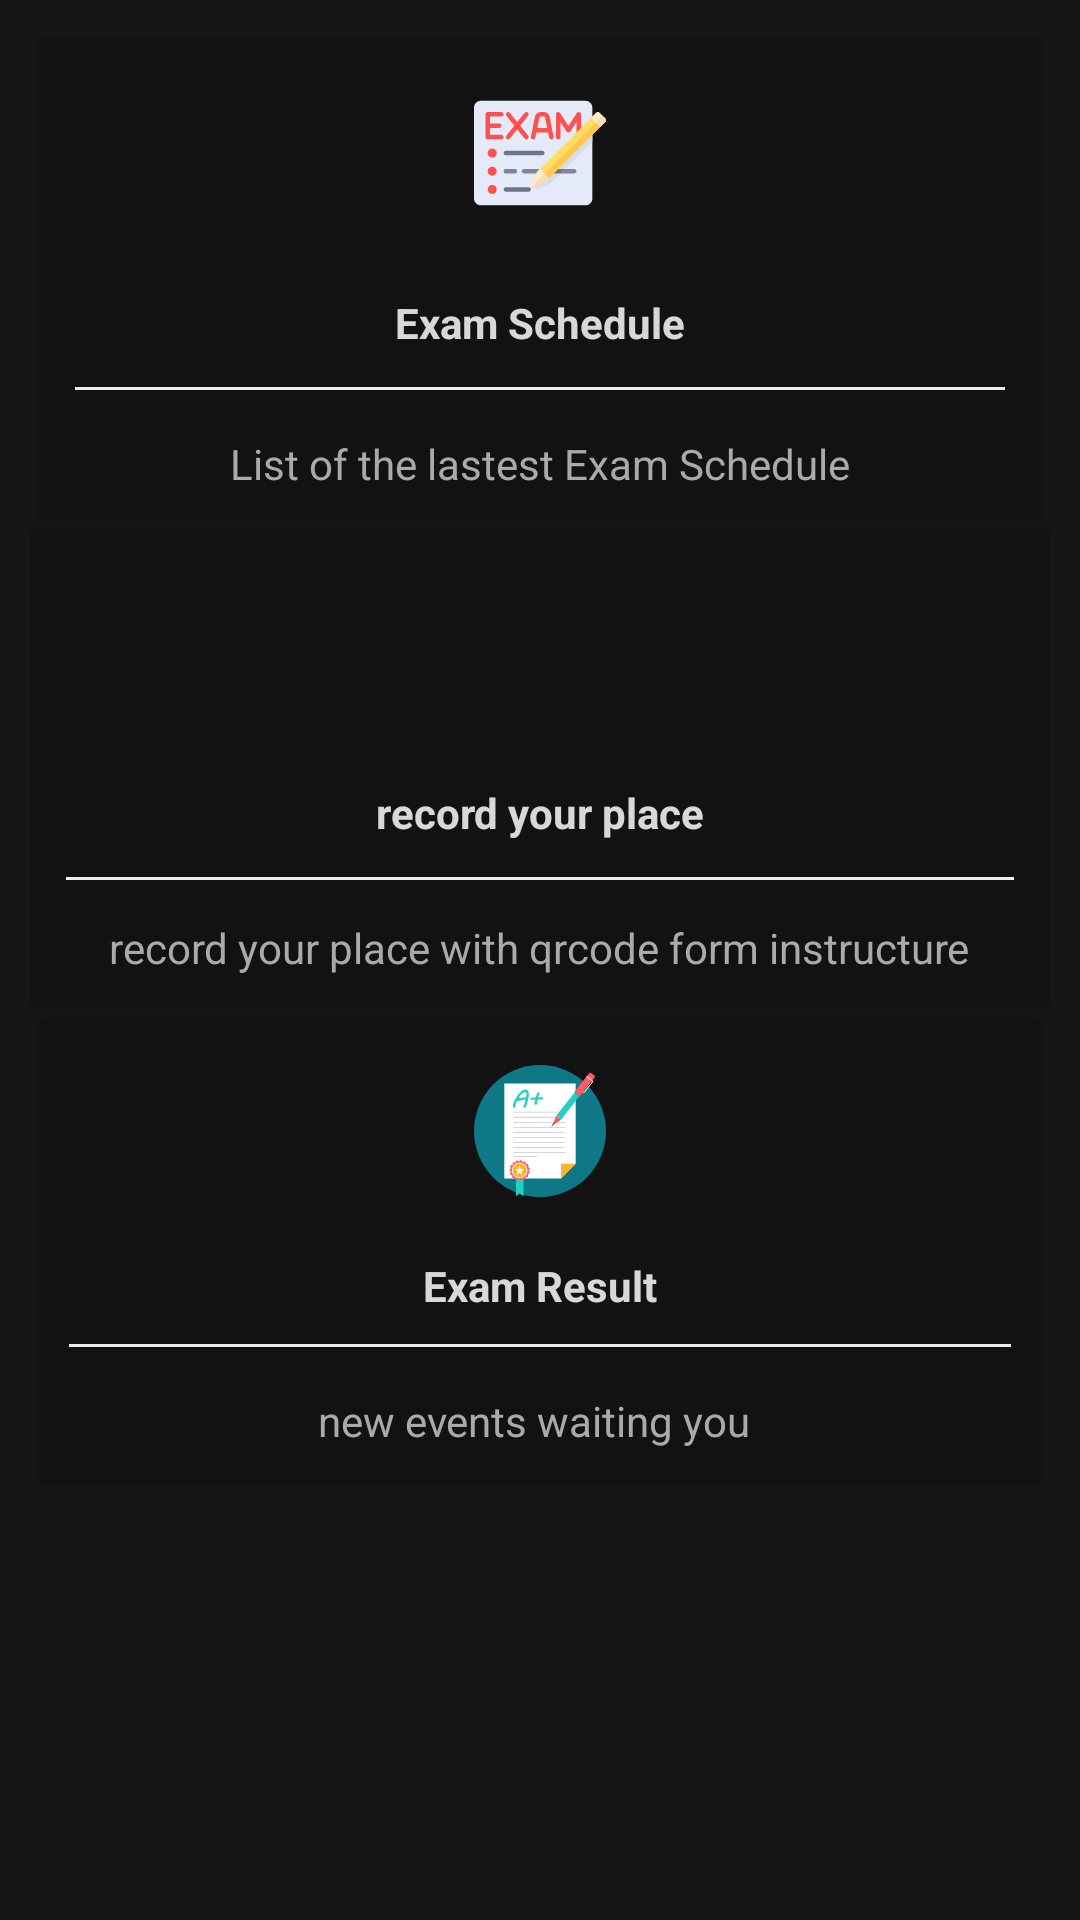

Reconstruct the res/layout file that produces this screen, plus the resources it refers to.
<!-- AndroidManifest.xml: application theme AppTheme -->
<!-- res/layout/fragment_home.xml -->
<?xml version="1.0" encoding="utf-8"?>
<LinearLayout xmlns:android="http://schemas.android.com/apk/res/android"
    xmlns:app="http://schemas.android.com/apk/res-auto"
    xmlns:tools="http://schemas.android.com/tools"
    android:id="@+id/ll"
    android:layout_width="match_parent"
    android:layout_height="match_parent"
    android:background="#E8000000"
    android:gravity="center|top"
    android:orientation="vertical"
    android:padding="10dp">

    <LinearLayout
        android:layout_width="match_parent"
        android:layout_height="wrap_content"
        android:clipToPadding="false"
        android:gravity="center"
        android:orientation="horizontal">

        <androidx.cardview.widget.CardView
            android:id="@+id/exam"
            android:layout_width="match_parent"
            android:layout_height="160dp"
            android:layout_margin="3dp"
            android:clickable="true"
            android:focusable="true"
            android:foreground="?android:attr/selectableItemBackground"
            app:cardBackgroundColor="#121212">

            <LinearLayout
                android:layout_width="match_parent"
                android:layout_height="match_parent"
                android:gravity="center"
                android:orientation="vertical">

                <ImageView
                    android:layout_width="64dp"
                    android:layout_height="64dp"
                    android:padding="10dp"
                    android:src="@drawable/ic_exam" />

                <TextView
                    android:layout_width="wrap_content"
                    android:layout_height="wrap_content"
                    android:layout_marginTop="15dp"
                    android:text="Exam Schedule"
                    android:textColor="#D5FFFFFF"
                    android:textStyle="bold" />

                <View
                    android:layout_width="match_parent"
                    android:layout_height="1dp"
                    android:layout_margin="12dp"
                    android:background="#ededed" />

                <TextView
                    android:layout_width="wrap_content"
                    android:layout_height="wrap_content"
                    android:gravity="center"
                    android:padding="3dp"
                    android:text="List of the lastest Exam Schedule"
                    android:textColor="@android:color/darker_gray" />

            </LinearLayout>
        </androidx.cardview.widget.CardView>

    </LinearLayout>

    <LinearLayout
        android:layout_width="match_parent"
        android:layout_height="wrap_content"
        android:clipToPadding="false"
        android:gravity="center"
        android:orientation="horizontal">

        <androidx.cardview.widget.CardView
            android:id="@+id/absent"
            android:layout_width="match_parent"
            android:layout_height="160dp"
            android:clickable="true"
            android:foreground="?android:attr/selectableItemBackground"
            app:cardBackgroundColor="#121212">

            <LinearLayout
                android:layout_width="match_parent"
                android:layout_height="167dp"
                android:gravity="center"
                android:orientation="vertical">

                <ImageView
                    android:layout_width="64dp"
                    android:layout_height="64dp"
                    android:padding="10dp"
                    android:src="@drawable/ic_attach_file_black_24dp" />

                <TextView
                    android:layout_width="wrap_content"
                    android:layout_height="wrap_content"
                    android:layout_marginTop="5dp"
                    android:text="record your place"
                    android:textColor="#D5FFFFFF"
                    android:textStyle="bold" />

                <View
                    android:layout_width="match_parent"
                    android:layout_height="1dp"
                    android:layout_margin="12dp"
                    android:background="#ededed" />

                <TextView
                    android:layout_width="wrap_content"
                    android:layout_height="wrap_content"
                    android:gravity="center"
                    android:padding="1dp"
                    android:text="record your place with qrcode form instructure"
                    android:textColor="@android:color/darker_gray" />

            </LinearLayout>
        </androidx.cardview.widget.CardView>

    </LinearLayout>

    <LinearLayout
        android:layout_width="match_parent"
        android:layout_height="wrap_content"
        android:clipToPadding="false"
        android:gravity="center"
        android:orientation="horizontal">

        <androidx.cardview.widget.CardView
            android:id="@+id/results"
            android:layout_width="match_parent"
            android:layout_height="155dp"
            android:layout_margin="3dp"
            android:clickable="true"
            android:foreground="?android:attr/selectableItemBackground"
            app:cardBackgroundColor="#121212">

            <LinearLayout

                android:layout_width="match_parent"
                android:layout_height="match_parent"
                android:gravity="center"
                android:orientation="vertical">

                <ImageView
                    android:layout_width="64dp"
                    android:layout_height="64dp"

                    android:padding="10dp"
                    android:src="@drawable/results" />

                <TextView
                    android:layout_width="wrap_content"
                    android:layout_height="wrap_content"
                    android:layout_marginTop="10dp"
                    android:text="Exam Result"
                    android:textColor="#D5FFFFFF"
                    android:textStyle="bold" />

                <View
                    android:layout_width="match_parent"
                    android:layout_height="1dp"
                    android:layout_margin="10dp"
                    android:background="#ededed" />

                <TextView
                    android:layout_width="wrap_content"
                    android:layout_height="wrap_content"
                    android:gravity="center"
                    android:padding="5dp"
                    android:text="new events waiting you "
                    android:textColor="@android:color/darker_gray" />

            </LinearLayout>
        </androidx.cardview.widget.CardView>


    </LinearLayout>
</LinearLayout>
<!-- resources referenced by this layout -->
<resources>
  <!-- drawable ic_exam: vector/xml drawable (drawable, 5821 chars, omitted) -->
  <!-- drawable results: vector/xml drawable (drawable, 10651 chars, omitted) -->
  <style name="AppTheme" parent="Theme.AppCompat.Light.NoActionBar">
          
          <item name="colorPrimary">@color/colorPrimary</item>
          <item name="colorPrimaryDark">@color/colorPrimaryDark</item>
          <item name="colorAccent">@color/colorAccent</item>
          
      </style>
  <color name="colorPrimary">#1F1B24</color>
  <color name="colorPrimaryDark">#00574B</color>
  <color name="colorAccent">#3700B3</color>
</resources>
